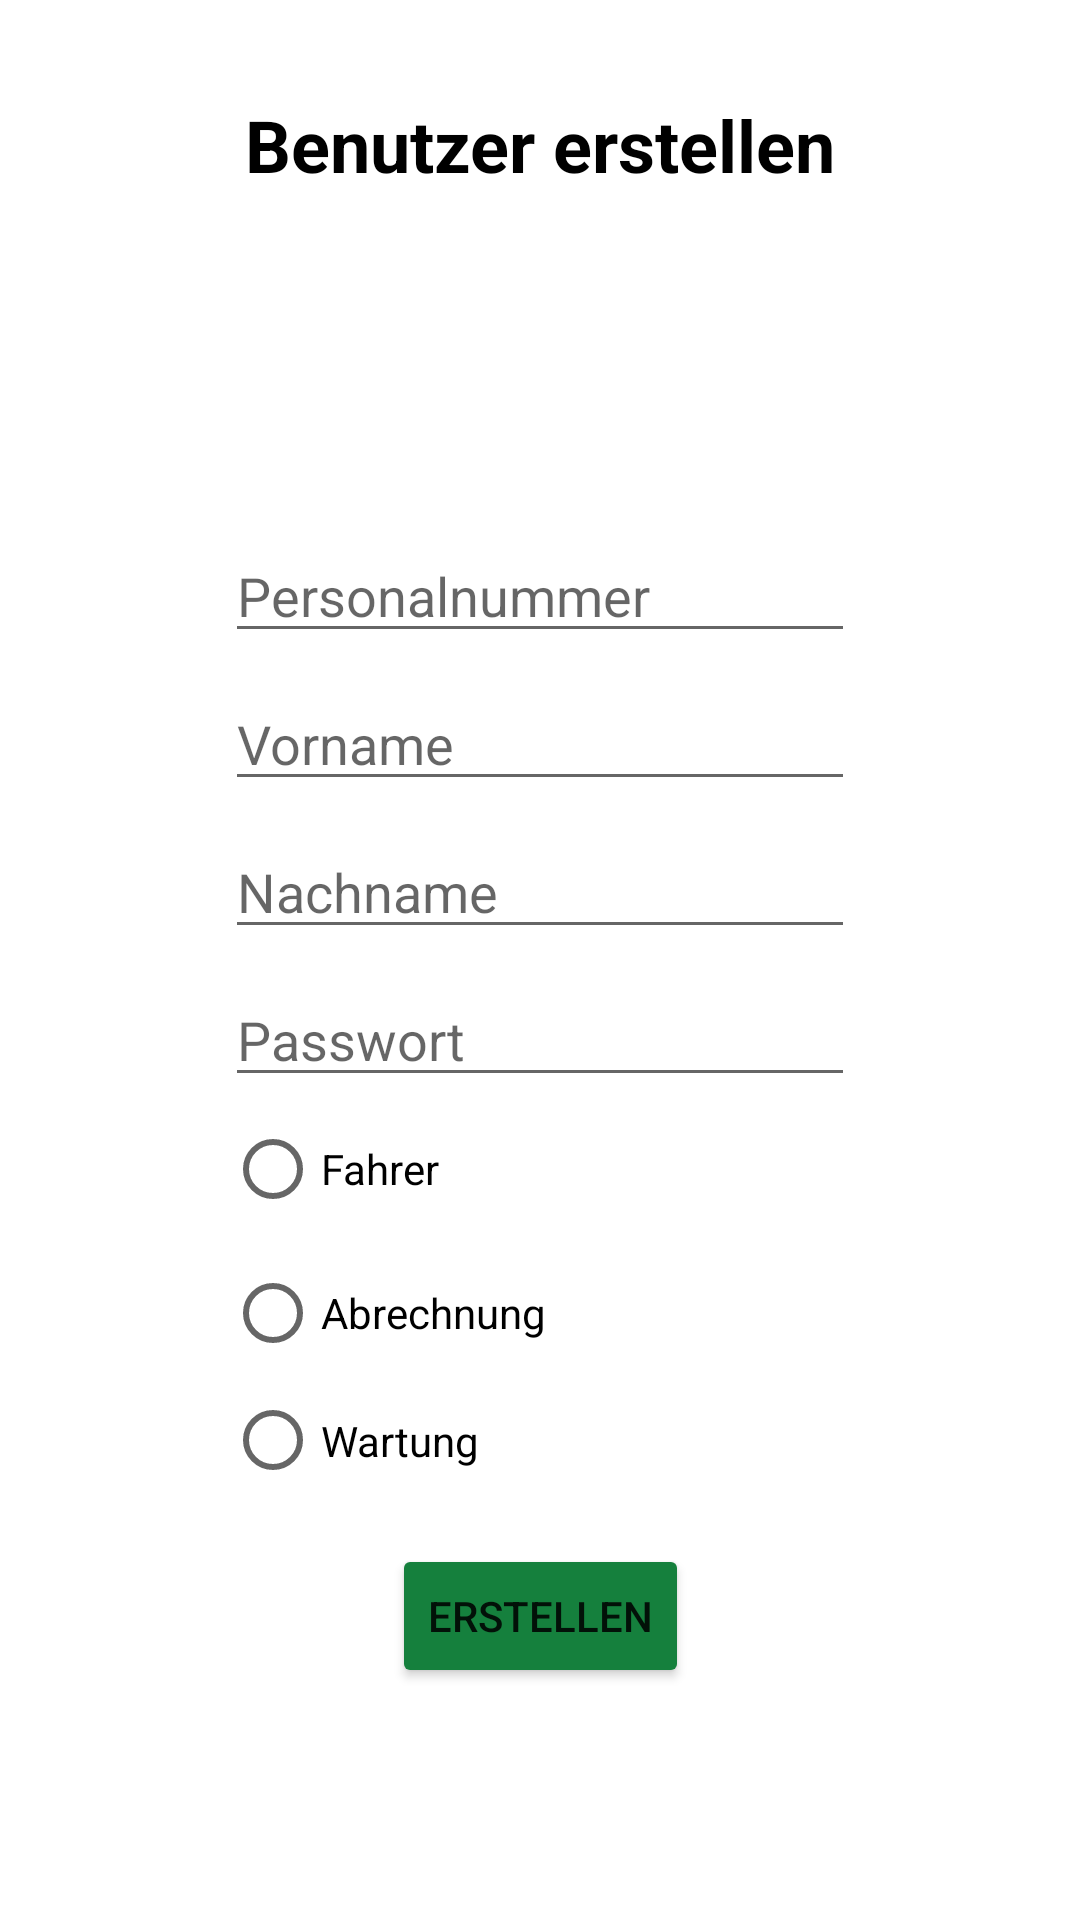

This screen was rendered from an Android layout file. Write that file and the resources it references.
<!-- AndroidManifest.xml: application theme Theme.Frontend -->
<!-- res/layout/activity_new_user.xml -->
<?xml version="1.0" encoding="utf-8"?>
<androidx.constraintlayout.widget.ConstraintLayout xmlns:android="http://schemas.android.com/apk/res/android"
    xmlns:app="http://schemas.android.com/apk/res-auto"
    xmlns:tools="http://schemas.android.com/tools"
    android:layout_width="match_parent"
    android:layout_height="match_parent"
    tools:context=".invoice.NewUserActivity">

    <TextView
        android:id="@+id/textView24"
        android:layout_width="wrap_content"
        android:layout_height="wrap_content"
        android:layout_marginTop="32dp"
        android:text="@string/create_user"
        android:textColor="@color/black"
        android:textSize="24sp"
        android:textStyle="bold"
        app:layout_constraintEnd_toEndOf="parent"
        app:layout_constraintHorizontal_bias="0.5"
        app:layout_constraintStart_toStartOf="parent"
        app:layout_constraintTop_toTopOf="parent" />

    <ImageView
        android:id="@+id/imageView7"
        android:layout_width="80dp"
        android:layout_height="80dp"
        android:layout_marginTop="16dp"
        app:layout_constraintEnd_toEndOf="parent"
        app:layout_constraintHorizontal_bias="0.5"
        app:layout_constraintStart_toStartOf="parent"
        app:layout_constraintTop_toBottomOf="@+id/textView24"
        app:srcCompat="@drawable/user" />

    <EditText
        android:id="@+id/etNUPersonnelNumber"
        android:layout_width="wrap_content"
        android:layout_height="wrap_content"
        android:layout_marginTop="16dp"
        android:ems="10"
        android:hint="@string/personnel_number"
        android:inputType="number"
        app:layout_constraintEnd_toEndOf="parent"
        app:layout_constraintHorizontal_bias="0.5"
        app:layout_constraintStart_toStartOf="parent"
        app:layout_constraintTop_toBottomOf="@+id/imageView7" />

    <EditText
        android:id="@+id/etNUFirstName"
        android:layout_width="wrap_content"
        android:layout_height="wrap_content"
        android:layout_marginTop="8dp"
        android:ems="10"
        android:hint="@string/first_name"
        android:inputType="textPersonName"
        app:layout_constraintEnd_toEndOf="parent"
        app:layout_constraintHorizontal_bias="0.5"
        app:layout_constraintStart_toStartOf="parent"
        app:layout_constraintTop_toBottomOf="@+id/etNUPersonnelNumber" />

    <EditText
        android:id="@+id/etNULastName"
        android:layout_width="wrap_content"
        android:layout_height="wrap_content"
        android:layout_marginTop="8dp"
        android:ems="10"
        android:hint="@string/last_name"
        android:inputType="textPersonName"
        app:layout_constraintEnd_toEndOf="parent"
        app:layout_constraintHorizontal_bias="0.5"
        app:layout_constraintStart_toStartOf="parent"
        app:layout_constraintTop_toBottomOf="@+id/etNUFirstName" />

    <RadioGroup
        android:id="@+id/rgNURole"
        android:layout_width="210dp"
        android:layout_height="133dp"
        android:orientation="vertical"
        app:layout_constraintEnd_toEndOf="parent"
        app:layout_constraintHorizontal_bias="0.5"
        app:layout_constraintStart_toStartOf="parent"
        app:layout_constraintTop_toBottomOf="@+id/etNUPassword">

        <RadioButton
            android:id="@+id/radioButton2"
            android:layout_width="match_parent"
            android:layout_height="wrap_content"
            android:text="@string/driver" />

        <RadioButton
            android:id="@+id/radioButton"
            android:layout_width="match_parent"
            android:layout_height="wrap_content"
            android:text="@string/invoice" />

        <RadioButton
            android:id="@+id/rbNURBMaintenance"
            android:layout_width="wrap_content"
            android:layout_height="wrap_content"
            android:layout_weight="1"
            android:text="@string/maintenance" />
    </RadioGroup>

    <EditText
        android:id="@+id/etNUPassword"
        android:layout_width="wrap_content"
        android:layout_height="wrap_content"
        android:layout_marginTop="8dp"
        android:ems="10"
        android:hint="@string/password"
        android:inputType="textPassword"
        app:layout_constraintEnd_toEndOf="parent"
        app:layout_constraintHorizontal_bias="0.5"
        app:layout_constraintStart_toStartOf="parent"
        app:layout_constraintTop_toBottomOf="@+id/etNULastName" />

    <Button
        android:id="@+id/button6"
        android:layout_width="wrap_content"
        android:layout_height="wrap_content"
        android:layout_marginTop="16dp"
        android:backgroundTint="@color/green_700"
        android:onClick="createUser"
        android:text="@string/create"
        app:layout_constraintEnd_toEndOf="parent"
        app:layout_constraintHorizontal_bias="0.5"
        app:layout_constraintStart_toStartOf="parent"
        app:layout_constraintTop_toBottomOf="@+id/rgNURole" />

</androidx.constraintlayout.widget.ConstraintLayout>
<!-- resources referenced by this layout -->
<resources>
  <color name="black">#FF000000</color>
  <color name="green_700">#FF15803D</color>
  <string name="create">Erstellen</string>
  <string name="create_user">Benutzer erstellen</string>
  <string name="driver">Fahrer</string>
  <string name="first_name">Vorname</string>
  <string name="invoice">Abrechnung</string>
  <string name="last_name">Nachname</string>
  <string name="maintenance">Wartung</string>
  <string name="password">Passwort</string>
  <string name="personnel_number">Personalnummer</string>
  <style name="Theme.Frontend" parent="Theme.MaterialComponents.DayNight.DarkActionBar">
          
          <item name="colorPrimary">@color/blue_700</item>
          <item name="colorPrimaryVariant">@color/blue_900</item>
          <item name="colorOnPrimary">@color/white</item>
          
          <item name="colorSecondary">@color/teal_200</item>
          <item name="colorSecondaryVariant">@color/teal_700</item>
          <item name="colorOnSecondary">@color/black</item>
          
          <item name="android:statusBarColor" tools:targetApi="l">?attr/colorPrimaryVariant</item>
          
      </style>
  <color name="blue_700">#FF1D4ED8</color>
  <color name="blue_900">#FF1E3A8A</color>
  <color name="white">#FFFFFFFF</color>
  <color name="teal_200">#FF03DAC5</color>
  <color name="teal_700">#FF018786</color>
</resources>
